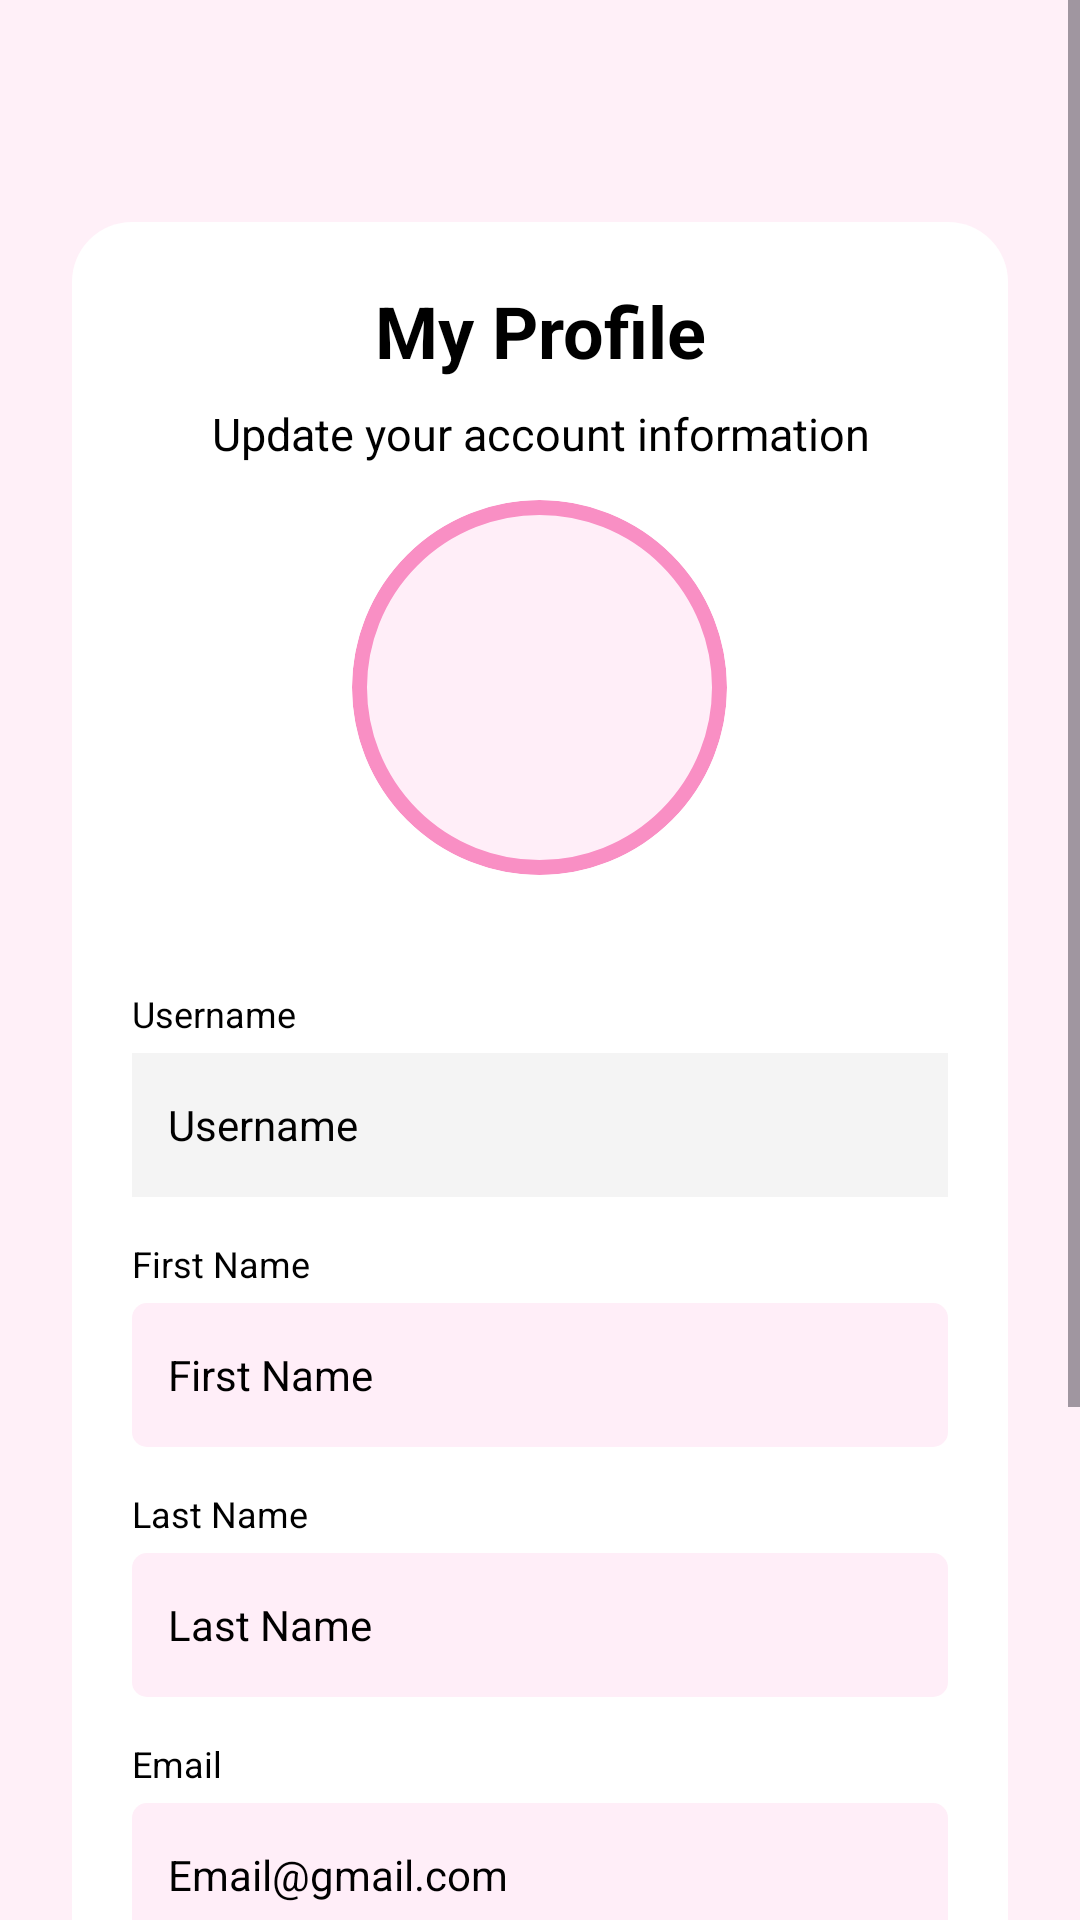

Write the Android layout XML for this screen, with the resource values it uses.
<!-- AndroidManifest.xml: application theme Theme.Click2Eat -->
<!-- res/layout/activity_profile.xml -->
<?xml version="1.0" encoding="utf-8"?>
<ScrollView
    xmlns:android="http://schemas.android.com/apk/res/android"
    android:layout_width="match_parent"
    android:layout_height="match_parent"
    android:fillViewport="true"
    android:background="@color/click_profile_bg">

    <LinearLayout
        android:layout_width="match_parent"
        android:layout_height="wrap_content"
        android:layout_marginTop="50dp"
        android:orientation="vertical"
        android:padding="24dp">

        
        <LinearLayout
            android:layout_width="match_parent"
            android:layout_height="wrap_content"
            android:orientation="vertical"
            android:padding="20dp"
            android:background="@drawable/bg_profile_card">

            
            <TextView
                android:layout_width="match_parent"
                android:layout_height="wrap_content"
                android:text="My Profile"
                android:textSize="24sp"
                android:textStyle="bold"
                android:textColor="@color/click_text"
                android:gravity="center"/>

            
            <TextView
                android:layout_width="match_parent"
                android:layout_height="wrap_content"
                android:layout_marginTop="8dp"
                android:text="Update your account information"
                android:textSize="15sp"
                android:textColor="@color/click_text"
                android:gravity="center"/>

            
            <ImageView
                android:id="@+id/ivProfilePicture"
                android:layout_width="125dp"
                android:layout_height="125dp"
                android:layout_gravity="center"
                android:layout_marginTop="12dp"
                android:layout_marginBottom="38dp"
                android:src="@drawable/default_profile"
                android:background="@drawable/bg_profile_circle"
                android:clipToOutline="true"
                android:scaleType="centerCrop"
                android:contentDescription="Profile Picture"/>

            
            <TextView
                android:layout_width="match_parent"
                android:layout_height="wrap_content"
                android:text="Username"
                android:textSize="12sp"
                android:textColor="@color/click_text"/>

            <TextView
                android:id="@+id/tvUsername"
                android:layout_width="match_parent"
                android:layout_height="48dp"
                android:layout_marginTop="5dp"
                android:background="@color/click_gray"
                android:gravity="center_vertical"
                android:paddingHorizontal="12dp"
                android:text="Username"
                android:textSize="14sp"
                android:textColor="@color/click_text"/>

            
            <TextView
                android:layout_width="match_parent"
                android:layout_height="wrap_content"
                android:layout_marginTop="14dp"
                android:text="First Name"
                android:textSize="12sp"
                android:textColor="@color/click_text"/>

            <EditText
                android:id="@+id/etFirstName"
                android:layout_width="match_parent"
                android:layout_height="48dp"
                android:layout_marginTop="5dp"
                android:background="@drawable/bg_pink_input"
                android:hint="First Name"
                android:textColorHint="@color/click_text"
                android:inputType="textPersonName"
                android:singleLine="true"
                android:paddingHorizontal="12dp"
                android:textSize="14sp"/>

            
            <TextView
                android:layout_width="match_parent"
                android:layout_height="wrap_content"
                android:layout_marginTop="14dp"
                android:text="Last Name"
                android:textSize="12sp"
                android:textColor="@color/click_text"/>

            <EditText
                android:id="@+id/etLastName"
                android:layout_width="match_parent"
                android:layout_height="48dp"
                android:layout_marginTop="5dp"
                android:background="@drawable/bg_pink_input"
                android:hint="Last Name"
                android:textColorHint="@color/click_text"
                android:inputType="textPersonName"
                android:singleLine="true"
                android:paddingHorizontal="12dp"
                android:textSize="14sp"/>

            
            <TextView
                android:layout_width="match_parent"
                android:layout_height="wrap_content"
                android:layout_marginTop="14dp"
                android:text="Email"
                android:textSize="12sp"
                android:textColor="@color/click_text"/>

            <EditText
                android:id="@+id/etEmail"
                android:layout_width="match_parent"
                android:layout_height="48dp"
                android:layout_marginTop="5dp"
                android:background="@drawable/bg_pink_input"
                android:hint="Email@gmail.com"
                android:textColorHint="@color/click_text"
                android:inputType="textEmailAddress"
                android:singleLine="true"
                android:paddingHorizontal="12dp"
                android:textSize="14sp"/>

            
            <TextView
                android:layout_width="match_parent"
                android:layout_height="wrap_content"
                android:layout_marginTop="16dp"
                android:text="Profile Picture"
                android:textSize="12sp"
                android:textColor="@color/click_text"/>


            <LinearLayout
                android:layout_width="match_parent"
                android:layout_height="wrap_content"
                android:orientation="horizontal"
                android:gravity="center_vertical"
                android:layout_marginTop="4dp">

                <androidx.appcompat.widget.AppCompatButton
                    android:id="@+id/btnChoosePicture"
                    android:layout_width="wrap_content"
                    android:layout_height="28dp"
                    android:minWidth="0dp"
                    android:minHeight="0dp"
                    android:paddingStart="6dp"
                    android:paddingEnd="6dp"
                    android:background="@drawable/bg_choose_file"
                    android:text="Choose File"
                    android:textColor="#222222"
                    android:textSize="10sp"
                    android:textAllCaps="false"
                    android:stateListAnimator="@null"/>

                <TextView
                    android:id="@+id/tvSelectedFile"
                    android:layout_width="wrap_content"
                    android:layout_height="wrap_content"
                    android:layout_marginStart="6dp"
                    android:text="No file chosen"
                    android:textColor="#333333"
                    android:textSize="10sp"/>

            </LinearLayout>


            
            <androidx.appcompat.widget.AppCompatButton
                android:id="@+id/btnSaveProfile"
                android:layout_width="match_parent"
                android:layout_height="48dp"
                android:layout_marginTop="12dp"
                android:background="@drawable/bg_pink_button"
                android:text="Save Changes"
                android:textAllCaps="false"
                android:textColor="@color/click_white"/>

            
            <androidx.appcompat.widget.AppCompatButton
                android:id="@+id/btnBackHome"
                android:layout_width="match_parent"
                android:layout_height="48dp"
                android:layout_marginTop="8dp"
                android:background="@drawable/bg_outline_button"
                android:text="Back to Home"
                android:textAllCaps="false"
                android:textColor="#F47FBE"
                android:textSize="14sp"
                android:stateListAnimator="@null"/>


        </LinearLayout>
    </LinearLayout>
</ScrollView>
<!-- resources referenced by this layout -->
<resources>
  <color name="click_gray">#F4F4F4</color>
  <color name="click_profile_bg">#FFF0F8</color>
  <color name="click_text">#000000</color>
  <color name="click_white">#FFFFFF</color>
  <!-- drawable bg_choose_file (drawable) -->
  <?xml version="1.0" encoding="utf-8"?>
  <shape xmlns:android="http://schemas.android.com/apk/res/android"
      android:shape="rectangle">
  
      <solid android:color="#F0F0F0"/>
  
      <stroke
          android:width="1dp"
          android:color="#888888"/>
  
      <corners android:radius="2dp"/>
  
  </shape>
  <!-- drawable bg_outline_button (drawable) -->
  <?xml version="1.0" encoding="utf-8"?>
  <shape xmlns:android="http://schemas.android.com/apk/res/android"
      android:shape="rectangle">
  
      <solid android:color="#FFFFFF"/>
  
      <stroke
          android:width="2dp"
          android:color="#f98fc4"/>
  
      <corners android:radius="5dp"/>
  
  </shape>
  <!-- drawable bg_pink_button (drawable) -->
  <?xml version="1.0" encoding="utf-8"?>
  <shape xmlns:android="http://schemas.android.com/apk/res/android">
      <solid android:color="@color/click_pink"/>
      <corners android:radius="5dp"/>
  </shape>
  <!-- drawable bg_pink_input (drawable) -->
  <?xml version="1.0" encoding="utf-8"?>
  <shape xmlns:android="http://schemas.android.com/apk/res/android">
      <solid android:color="@color/click_light_pink"/>
      <corners android:radius="5dp"/>
  </shape>
  <!-- drawable bg_profile_card (drawable) -->
  <?xml version="1.0" encoding="utf-8"?>
  <shape xmlns:android="http://schemas.android.com/apk/res/android">
      <solid android:color="@color/click_white"/>
      <corners android:radius="20dp"/>
  </shape>
  <!-- drawable bg_profile_circle (drawable) -->
  <?xml version="1.0" encoding="utf-8"?>
  <shape xmlns:android="http://schemas.android.com/apk/res/android"
      android:shape="oval">
  
      <solid android:color="@color/click_light_pink"/>
  
      <stroke
          android:width="5dp"
          android:color="@color/click_pink"/>
  
  </shape>
  <style name="Theme.Click2Eat" parent="Base.Theme.Click2Eat" />
  <color name="click_pink">#f98fc4</color>
  <color name="click_light_pink">#ffeef8</color>
  <style name="Base.Theme.Click2Eat" parent="Theme.Material3.DayNight.NoActionBar">
          
          
      </style>
</resources>
